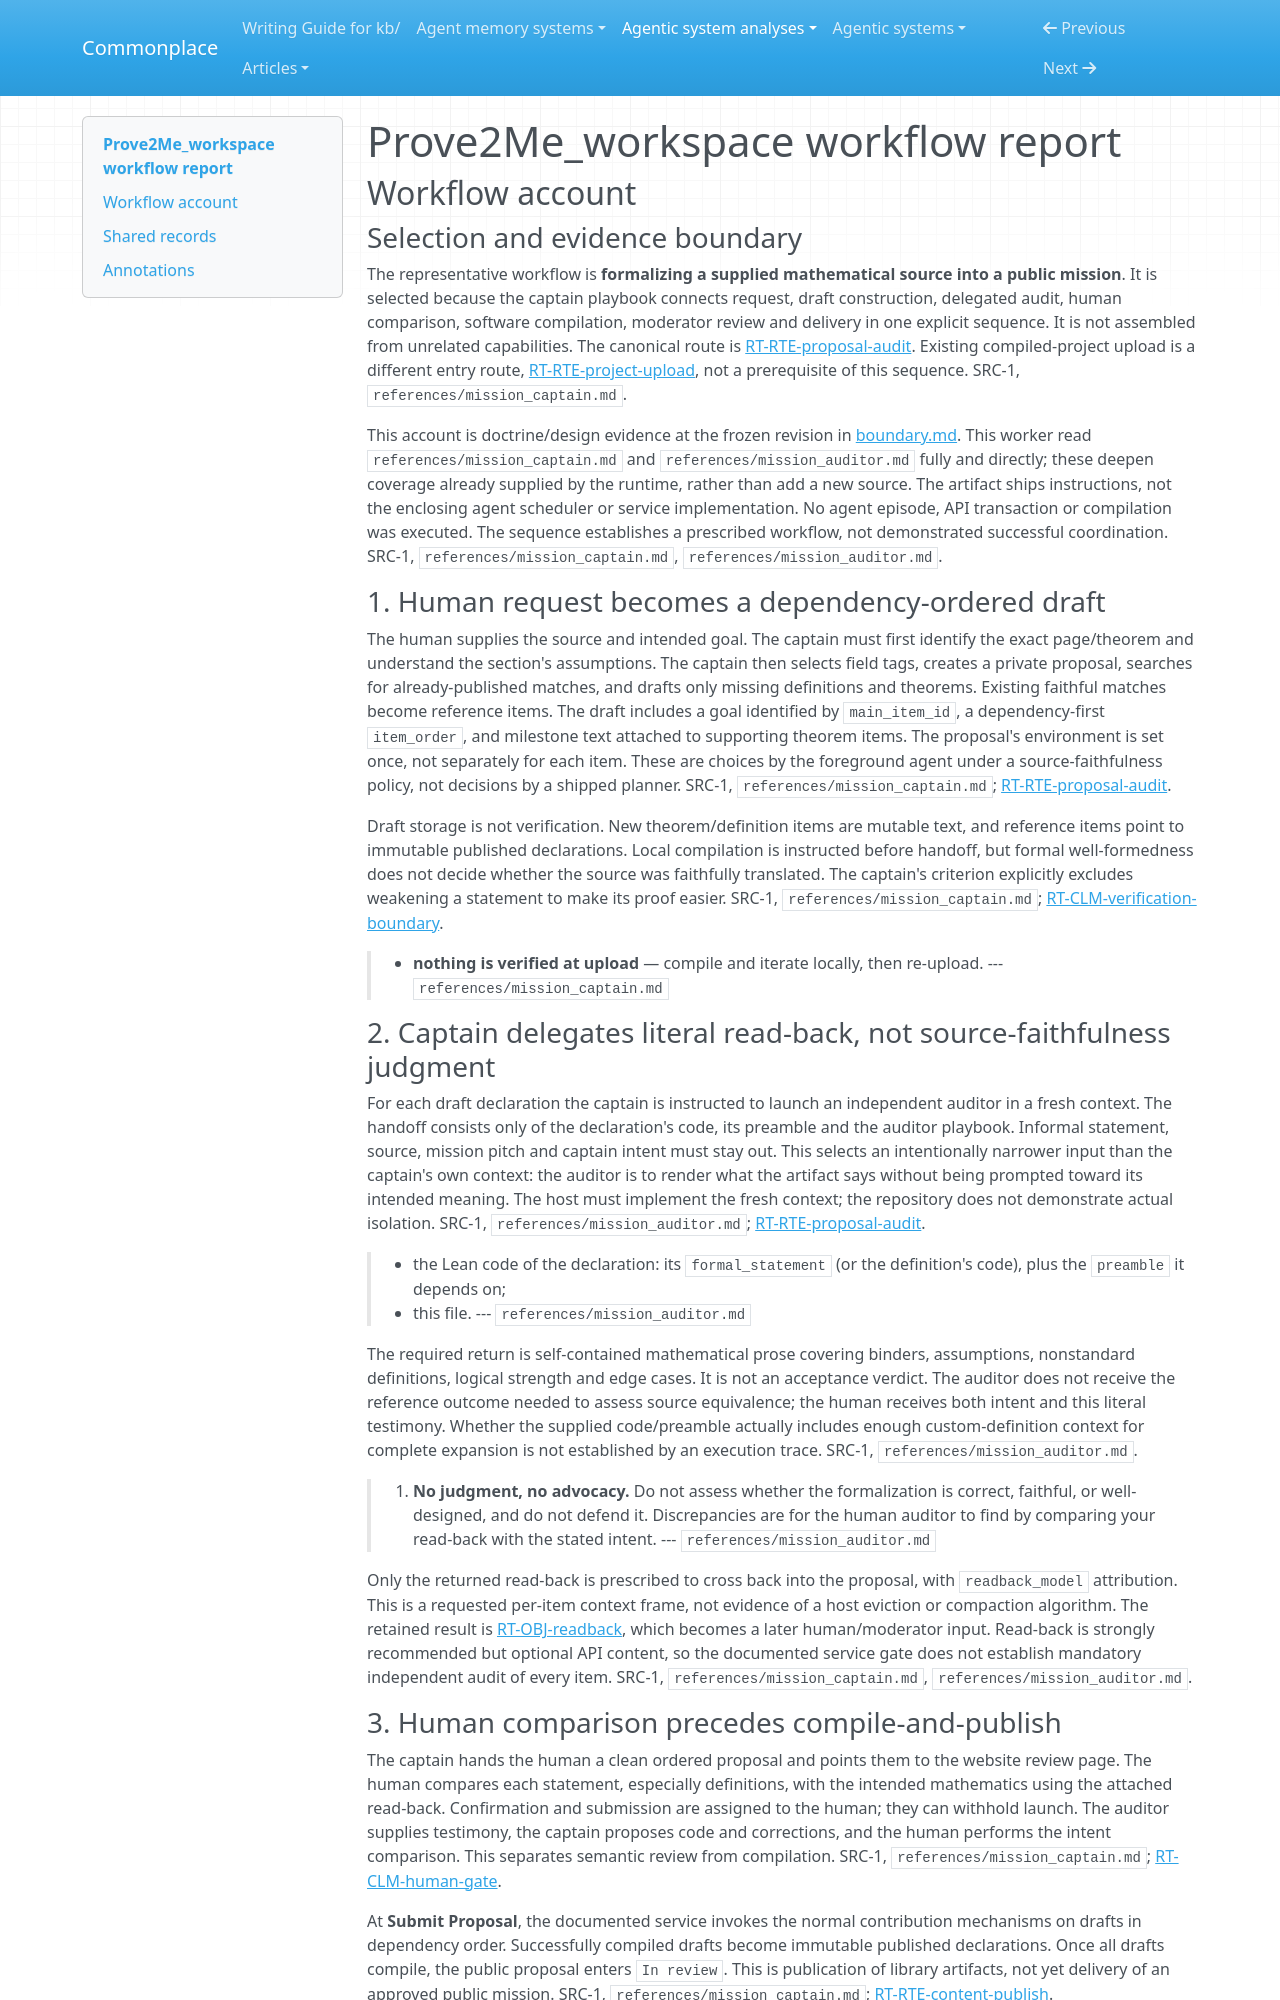

repository: zby/commonplace · page: agentic-system-analyses/retained/prove2me--prove2me_workspace/workflow/index.html · generator: mkdocs

---
type: agentic-system-analyses/types/agentic-system-workflow-report.md
description: "Prove2Me_workspace workflow account: source-to-public-mission proposal, blind statement read-back, human launch and moderator correction at the frozen commit."
run-id: AAS-2026-10-14-prove2me-workspace-187ef30582c9-01
reviewed-boundary: "38e12f9d215cb103a0f9173ec230a614fcd93b61"
---

# Prove2Me_workspace workflow report

## Workflow account

### Selection and evidence boundary

The representative workflow is **formalizing a supplied mathematical source into a public mission**. It is selected because the captain playbook connects request, draft construction, delegated audit, human comparison, software compilation, moderator review and delivery in one explicit sequence. It is not assembled from unrelated capabilities. The canonical route is [RT-RTE-proposal-audit](runtime.md#rt-rte-proposal-audit). Existing compiled-project upload is a different entry route, [RT-RTE-project-upload](runtime.md#rt-rte-project-upload), not a prerequisite of this sequence. SRC-1, `references/mission_captain.md`.

This account is doctrine/design evidence at the frozen revision in [boundary.md](boundary.md). This worker read `references/mission_captain.md` and `references/mission_auditor.md` fully and directly; these deepen coverage already supplied by the runtime, rather than add a new source. The artifact ships instructions, not the enclosing agent scheduler or service implementation. No agent episode, API transaction or compilation was executed. The sequence establishes a prescribed workflow, not demonstrated successful coordination. SRC-1, `references/mission_captain.md`, `references/mission_auditor.md`.

### 1. Human request becomes a dependency-ordered draft

The human supplies the source and intended goal. The captain must first identify the exact page/theorem and understand the section's assumptions. The captain then selects field tags, creates a private proposal, searches for already-published matches, and drafts only missing definitions and theorems. Existing faithful matches become reference items. The draft includes a goal identified by `main_item_id`, a dependency-first `item_order`, and milestone text attached to supporting theorem items. The proposal's environment is set once, not separately for each item. These are choices by the foreground agent under a source-faithfulness policy, not decisions by a shipped planner. SRC-1, `references/mission_captain.md`; [RT-RTE-proposal-audit](runtime.md#rt-rte-proposal-audit).

Draft storage is not verification. New theorem/definition items are mutable text, and reference items point to immutable published declarations. Local compilation is instructed before handoff, but formal well-formedness does not decide whether the source was faithfully translated. The captain's criterion explicitly excludes weakening a statement to make its proof easier. SRC-1, `references/mission_captain.md`; [RT-CLM-verification-boundary](runtime.md#rt-clm-verification-boundary).

> - **nothing is verified at upload** — compile and iterate locally, then re-upload.
> --- `references/mission_captain.md`

### 2. Captain delegates literal read-back, not source-faithfulness judgment

For each draft declaration the captain is instructed to launch an independent auditor in a fresh context. The handoff consists only of the declaration's code, its preamble and the auditor playbook. Informal statement, source, mission pitch and captain intent must stay out. This selects an intentionally narrower input than the captain's own context: the auditor is to render what the artifact says without being prompted toward its intended meaning. The host must implement the fresh context; the repository does not demonstrate actual isolation. SRC-1, `references/mission_auditor.md`; [RT-RTE-proposal-audit](runtime.md#rt-rte-proposal-audit).

> - the Lean code of the declaration: its `formal_statement` (or the definition's code), plus the `preamble` it depends on;
> - this file.
> --- `references/mission_auditor.md`

The required return is self-contained mathematical prose covering binders, assumptions, nonstandard definitions, logical strength and edge cases. It is not an acceptance verdict. The auditor does not receive the reference outcome needed to assess source equivalence; the human receives both intent and this literal testimony. Whether the supplied code/preamble actually includes enough custom-definition context for complete expansion is not established by an execution trace. SRC-1, `references/mission_auditor.md`.

> 7. **No judgment, no advocacy.** Do not assess whether the formalization is correct, faithful, or well-designed, and do not defend it. Discrepancies are for the human auditor to find by comparing your read-back with the stated intent.
> --- `references/mission_auditor.md`

Only the returned read-back is prescribed to cross back into the proposal, with `readback_model` attribution. This is a requested per-item context frame, not evidence of a host eviction or compaction algorithm. The retained result is [RT-OBJ-readback](runtime.md#rt-obj-readback), which becomes a later human/moderator input. Read-back is strongly recommended but optional API content, so the documented service gate does not establish mandatory independent audit of every item. SRC-1, `references/mission_captain.md`, `references/mission_auditor.md`.
